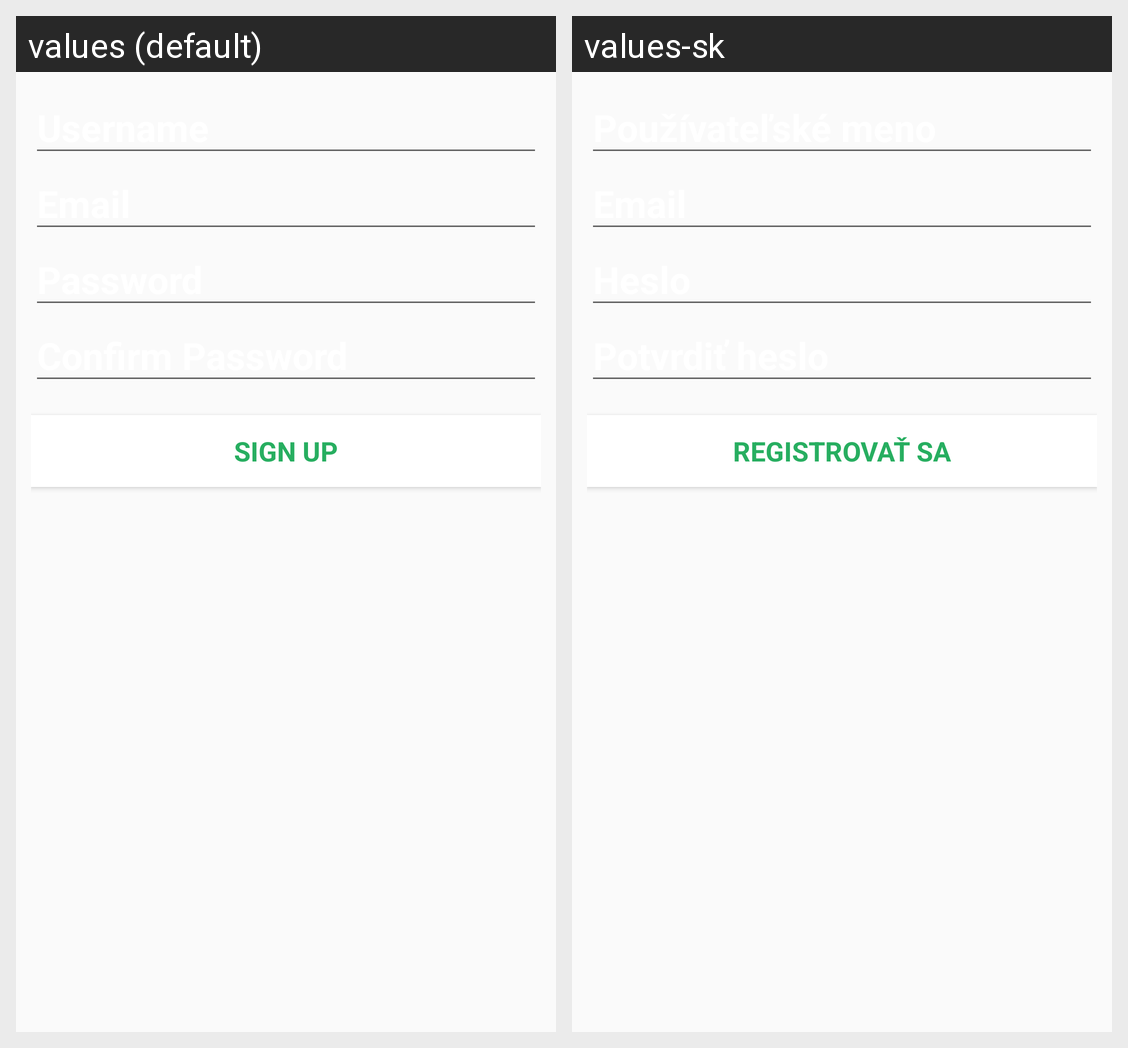

Strings drawn on this Android screen and how each of the app's shown locales translates them:
Android screen res/layout/activity_register.xml rendered under 2 locales, left to right: values (default), values-sk. Device: Nexus 5 (rendered at 1080×1920; each locale shown at half size, 540×960, under a caption strip naming it); theme AppTheme.
Strings drawn on this screen, with the default value and each locale's value (text and hints the layout hard-codes, and strings that could not be matched under every locale, appear in the picture but are not listed):

prompt_username
  values: Username
  values-sk: Používateľské meno

prompt_email
  values: Email
  values-sk: Email

prompt_password
  values: Password
  values-sk: Heslo

prompt_password_again
  values: Confirm Password
  values-sk: Potvrdiť heslo

action_sign_up
  values: Sign up
  values-sk: Registrovať sa
